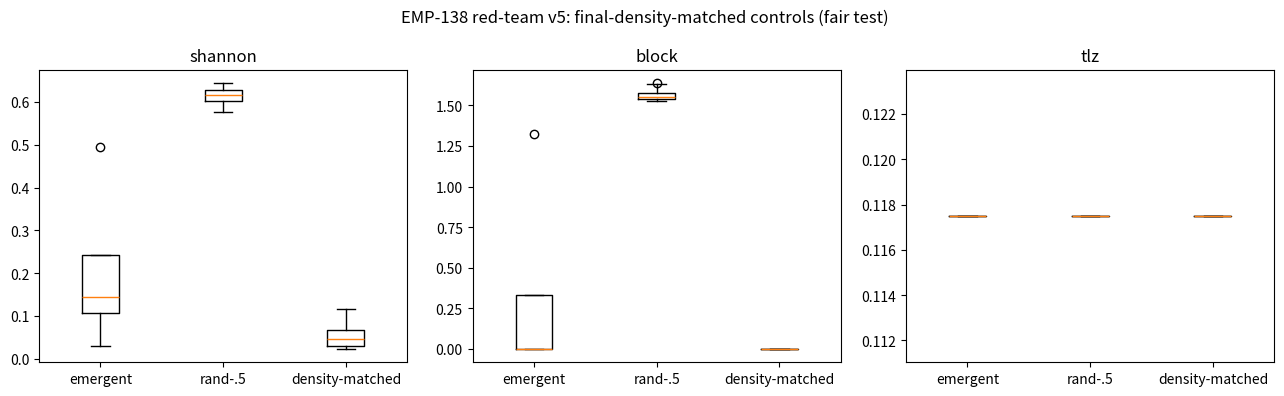

Python code for this plot:
import numpy as np, json
from collections import Counter
import matplotlib; matplotlib.use("Agg")
import matplotlib.pyplot as plt
N,T=64,40
def life(g):
    n=(np.roll(g,1,0)+np.roll(g,-1,0)+np.roll(g,1,1)+np.roll(g,-1,1)
       +np.roll(np.roll(g,1,0),1,1)+np.roll(np.roll(g,1,0),-1,1)
       +np.roll(np.roll(g,-1,0),1,1)+np.roll(np.roll(g,-1,0),-1,1))
    return (((g==1)&((n==2)|(n==3)))|((g==0)&(n==3))).astype(np.float32)
def traj(g):
    fr=[];rho=[]
    for t in range(T):
        g=life(g)
        if t>=T//3: fr.append(g.copy()); rho.append(g.mean())
    return fr,rho
def shannon(fr): return float(np.mean([-(lambda p: p*np.log2(p)+(1-p)*np.log2(1-p))(min(max(g.mean(),1e-9),1-1e-9)) for g in fr]))
def blockent(fr,b=4):
    o=[]
    for g in fr:
        Hb=Wb=N//b; bl=g[:Hb*b,:Wb*b].reshape(Hb,b,Wb,b).mean(axis=(1,3))
        q=np.digitize(bl,np.quantile(bl,[.25,.5,.75])); c=Counter(q.ravel()); t=sum(c.values())
        o.append(-sum((v/t)*np.log2(v/t) for v in c.values()))
    return float(np.mean(o))
def lz78(s):
    d={():0};i=0;ph=0;L=len(s)
    while i<L:
        w=()
        while i<L and (w+(s[i],)) in d: w=w+(s[i],);i+=1
        ph+=1
        if i<L: d[w+(s[i],)]=len(d)
        i+=1
    return ph
def tlz(fr,b=4):
    sq=[]
    for g in fr:
        Hb=Wb=N//b; sq.extend(np.digitize(g[:Hb*b,:Wb*b].reshape(Hb,b,Wb,b).mean(axis=(1,3)),np.quantile(g,[.5])).ravel().tolist())
    if len(sq)<16: return 0.0
    n=lz78(tuple(sq)); return float(n*np.log2(n)/len(sq)) if n>1 else 0.0
def feats(fr): return dict(shannon=shannon(fr),block=blockent(fr),tlz=tlz(fr),rho=float(np.mean([g.mean() for g in fr])))
def place(pats,seed):
    r=np.random.default_rng(seed); g=np.zeros((N,N))
    for p,H,W in pats:
        y,x=r.integers(0,N-H),r.integers(0,N-W)
        g[y:y+H,x:x+W]=np.maximum(g[y:y+H,x:x+W],p)
    return g
def still(): return np.ones((5,5)),5,5
def blink(): return np.ones((1,3)),1,3
def pulsar():
    p=np.zeros((13,13)); c=[0,5,7,12]
    for i in [3,4,8,9]: p[i,c]=1; p[c,i]=1
    return p,13,13
def glider():
    g=np.zeros((5,5)); g[0,1]=g[1,2]=g[2,0]=g[2,1]=g[2,2]=1; return g,5,5
specs={"still":(still,30),"blink":(blink,25),"pulsar":(pulsar,4),"glider":(glider,20)}
E=[]
for i,(k,(fn,nc)) in enumerate(specs.items()):
    fr,_=traj(place([fn() for _ in range(nc)],100+i)); E.append(feats(fr))
U=[]
for i in range(10):
    fr,_=traj((np.random.default_rng(50+i).random((N,N))<0.5).astype(np.float32)); U.append(feats(fr))
pool=[]
for i in range(120):
    rho0=0.004+0.05*(i/120)
    fr,_=traj((np.random.default_rng(600+i).random((N,N))<rho0).astype(np.float32)); pool.append(feats(fr))
M=[]; used=set()
for t in E:
    cand=sorted(pool,key=lambda f: abs(f["rho"]-t["rho"]))
    taken=0
    for f in cand:
        k=(f["shannon"],f["block"],f["tlz"])
        if k in used: continue
        used.add(k); M.append(f); taken+=1
        if taken==4: break
def coh(a,b,k):
    a=np.array([float(d[k]) for d in a]);b=np.array([float(d[k]) for d in b])
    sp=np.sqrt((a.std(ddof=1)**2+b.std(ddof=1)**2)/2);return float((a.mean()-b.mean())/(sp+1e-12))
keys=["shannon","block","tlz"]
res={"emergent_rho":[round(d["rho"],4) for d in E],
     "matched_rho_mean":round(float(np.mean([d["rho"] for d in M])),4),
     "uniform_rho_mean":round(float(np.mean([d["rho"] for d in U])),4),
     "cohens_d":{k:{"vs_uniform":round(coh(E,U,k),3),"vs_density_matched":round(coh(E,M,k),3)} for k in keys}}
def loo1(X,y):
    X=np.array(X);c=0
    for i in range(len(X)):
        d=np.linalg.norm(X-X[i],axis=1);d[i]=np.inf;c+=(y[np.argmin(d)]==y[i])
    return c/len(X)
Xe=[[d[k] for k in keys] for d in E];Xu=[[d[k] for k in keys] for d in U];Xm=[[d[k] for k in keys] for d in M]
res["loo_vs_uniform"]=round(loo1(Xe+Xu,[1]*len(Xe)+[0]*len(Xu)),3)
res["loo_vs_density_matched"]=round(loo1(Xe+Xm,[1]*len(Xe)+[0]*len(Xm)),3)
res["chance_vs_matched"]=round(len(Xe)/(len(Xe)+len(Xm)),3)
print(json.dumps(res,indent=2)); json.dump(res,open("emp138_v5_metrics.json","w"),indent=2)
fig,ax=plt.subplots(1,3,figsize=(13,4))
for i,k in enumerate(keys):
    ax[i].boxplot([[float(d[k]) for d in E],[float(d[k]) for d in U],[float(d[k]) for d in M]],
                  tick_labels=["emergent","rand-.5","density-matched"]); ax[i].set_title(k)
plt.suptitle("EMP-138 red-team v5: final-density-matched controls (fair test)")
plt.tight_layout(); plt.savefig("emp138_v5.png",dpi=130); print("saved emp138_v5.png")
